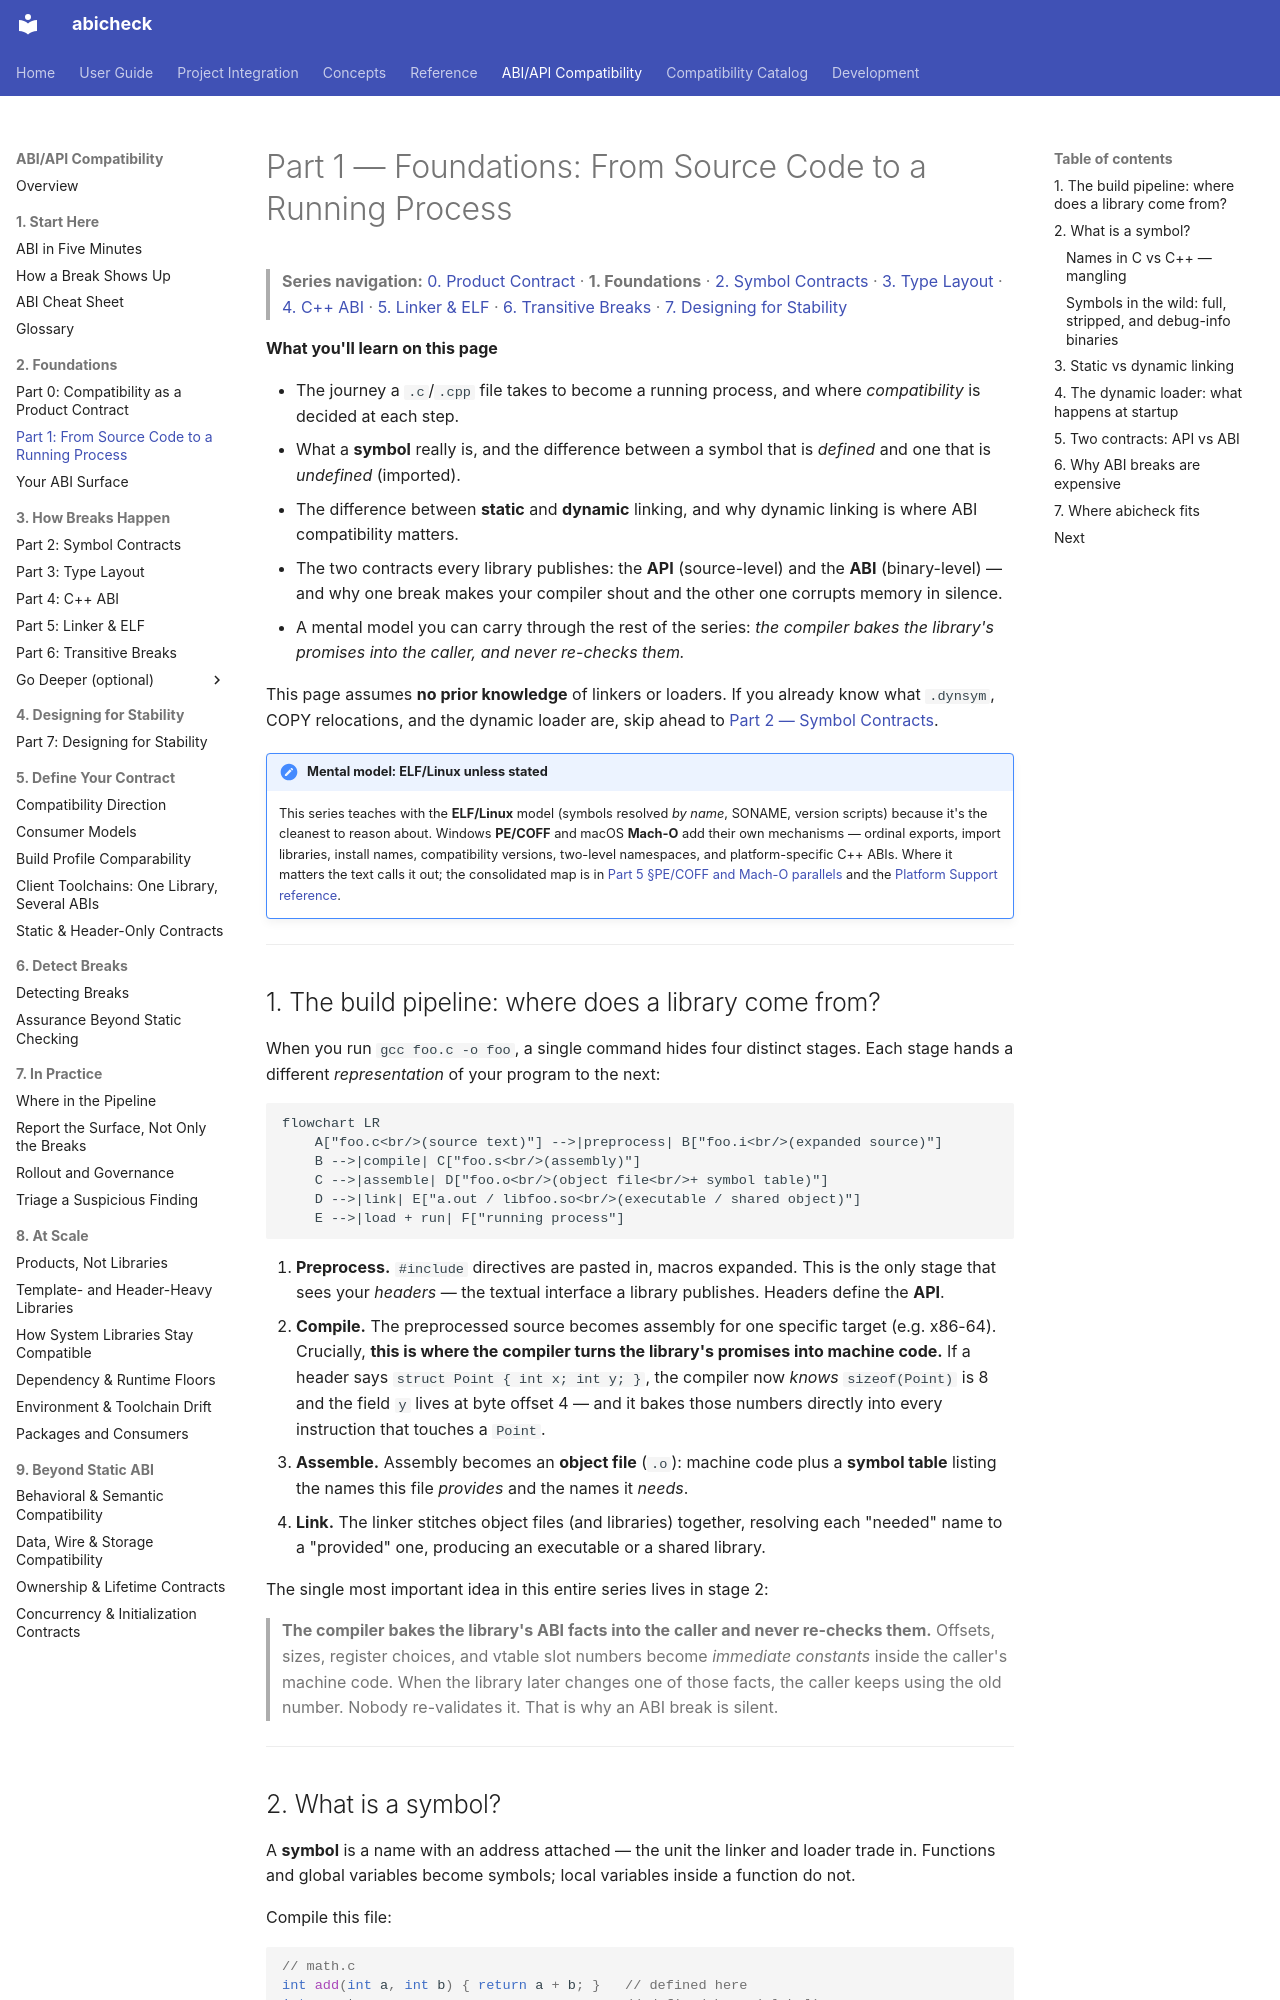

repository: abicheck/abicheck · page: learn/abi-series/01-foundations/index.html · generator: mkdocs

---
doc_type: tutorial
audience:
  - library-maintainer
level: beginner
depends_on:
  - abicheck/elf_metadata.py
lifecycle: active
generated: false
---
# Part 1 — Foundations: From Source Code to a Running Process

> **Series navigation:** [0. Product Contract](00-product-contract.md) ·
> **1. Foundations** ·
> [2. Symbol Contracts](02-symbol-contracts.md) ·
> [3. Type Layout](03-type-layout.md) ·
> [4. C++ ABI](04-cpp-abi.md) ·
> [5. Linker & ELF](05-linker-elf.md) ·
> [6. Transitive Breaks](06-transitive-breaks.md) ·
> [7. Designing for Stability](07-designing-for-stability.md)

**What you'll learn on this page**

- The journey a `.c`/`.cpp` file takes to become a running process, and where
  *compatibility* is decided at each step.
- What a **symbol** really is, and the difference between a symbol that is
  *defined* and one that is *undefined* (imported).
- The difference between **static** and **dynamic** linking, and why dynamic
  linking is where ABI compatibility matters.
- The two contracts every library publishes: the **API** (source-level) and the
  **ABI** (binary-level) — and why one break makes your compiler shout and the
  other one corrupts memory in silence.
- A mental model you can carry through the rest of the series: *the compiler
  bakes the library's promises into the caller, and never re-checks them.*

This page assumes **no prior knowledge** of linkers or loaders. If you already
know what `.dynsym`, COPY relocations, and the dynamic loader are, skip ahead to
[Part 2 — Symbol Contracts](02-symbol-contracts.md).

!!! note "Mental model: ELF/Linux unless stated"
    This series teaches with the **ELF/Linux** model (symbols resolved *by
    name*, SONAME, version scripts) because it's the cleanest to reason about.
    Windows **PE/COFF** and macOS **Mach-O** add their own mechanisms —
    ordinal exports, import libraries, install names, compatibility versions,
    two-level namespaces, and platform-specific C++ ABIs. Where it matters the
    text calls it out; the consolidated map is in
    [Part 5 §PE/COFF and Mach-O parallels](05-linker-elf.md#pecoff-and-mach-o-parallels)
    and the [Platform Support reference](../../reference/platforms.md).

---

## 1. The build pipeline: where does a library come from?

When you run `gcc foo.c -o foo`, a single command hides four distinct stages.
Each stage hands a different *representation* of your program to the next:

```mermaid
flowchart LR
    A["foo.c<br/>(source text)"] -->|preprocess| B["foo.i<br/>(expanded source)"]
    B -->|compile| C["foo.s<br/>(assembly)"]
    C -->|assemble| D["foo.o<br/>(object file<br/>+ symbol table)"]
    D -->|link| E["a.out / libfoo.so<br/>(executable / shared object)"]
    E -->|load + run| F["running process"]
```

1. **Preprocess.** `#include` directives are pasted in, macros expanded. This is
   the only stage that sees your *headers* — the textual interface a library
   publishes. Headers define the **API**.
2. **Compile.** The preprocessed source becomes assembly for one specific
   target (e.g. x86-64). Crucially, **this is where the compiler turns the
   library's promises into machine code.** If a header says
   `struct Point { int x; int y; }`, the compiler now *knows* `sizeof(Point)` is
   8 and the field `y` lives at byte offset 4 — and it bakes those numbers
   directly into every instruction that touches a `Point`.
3. **Assemble.** Assembly becomes an **object file** (`.o`): machine code plus a
   **symbol table** listing the names this file *provides* and the names it
   *needs*.
4. **Link.** The linker stitches object files (and libraries) together,
   resolving each "needed" name to a "provided" one, producing an executable or
   a shared library.

The single most important idea in this entire series lives in stage 2:

> **The compiler bakes the library's ABI facts into the caller and never
> re-checks them.** Offsets, sizes, register choices, and vtable slot numbers
> become *immediate constants* inside the caller's machine code. When the
> library later changes one of those facts, the caller keeps using the old
> number. Nobody re-validates it. That is why an ABI break is silent.

---
